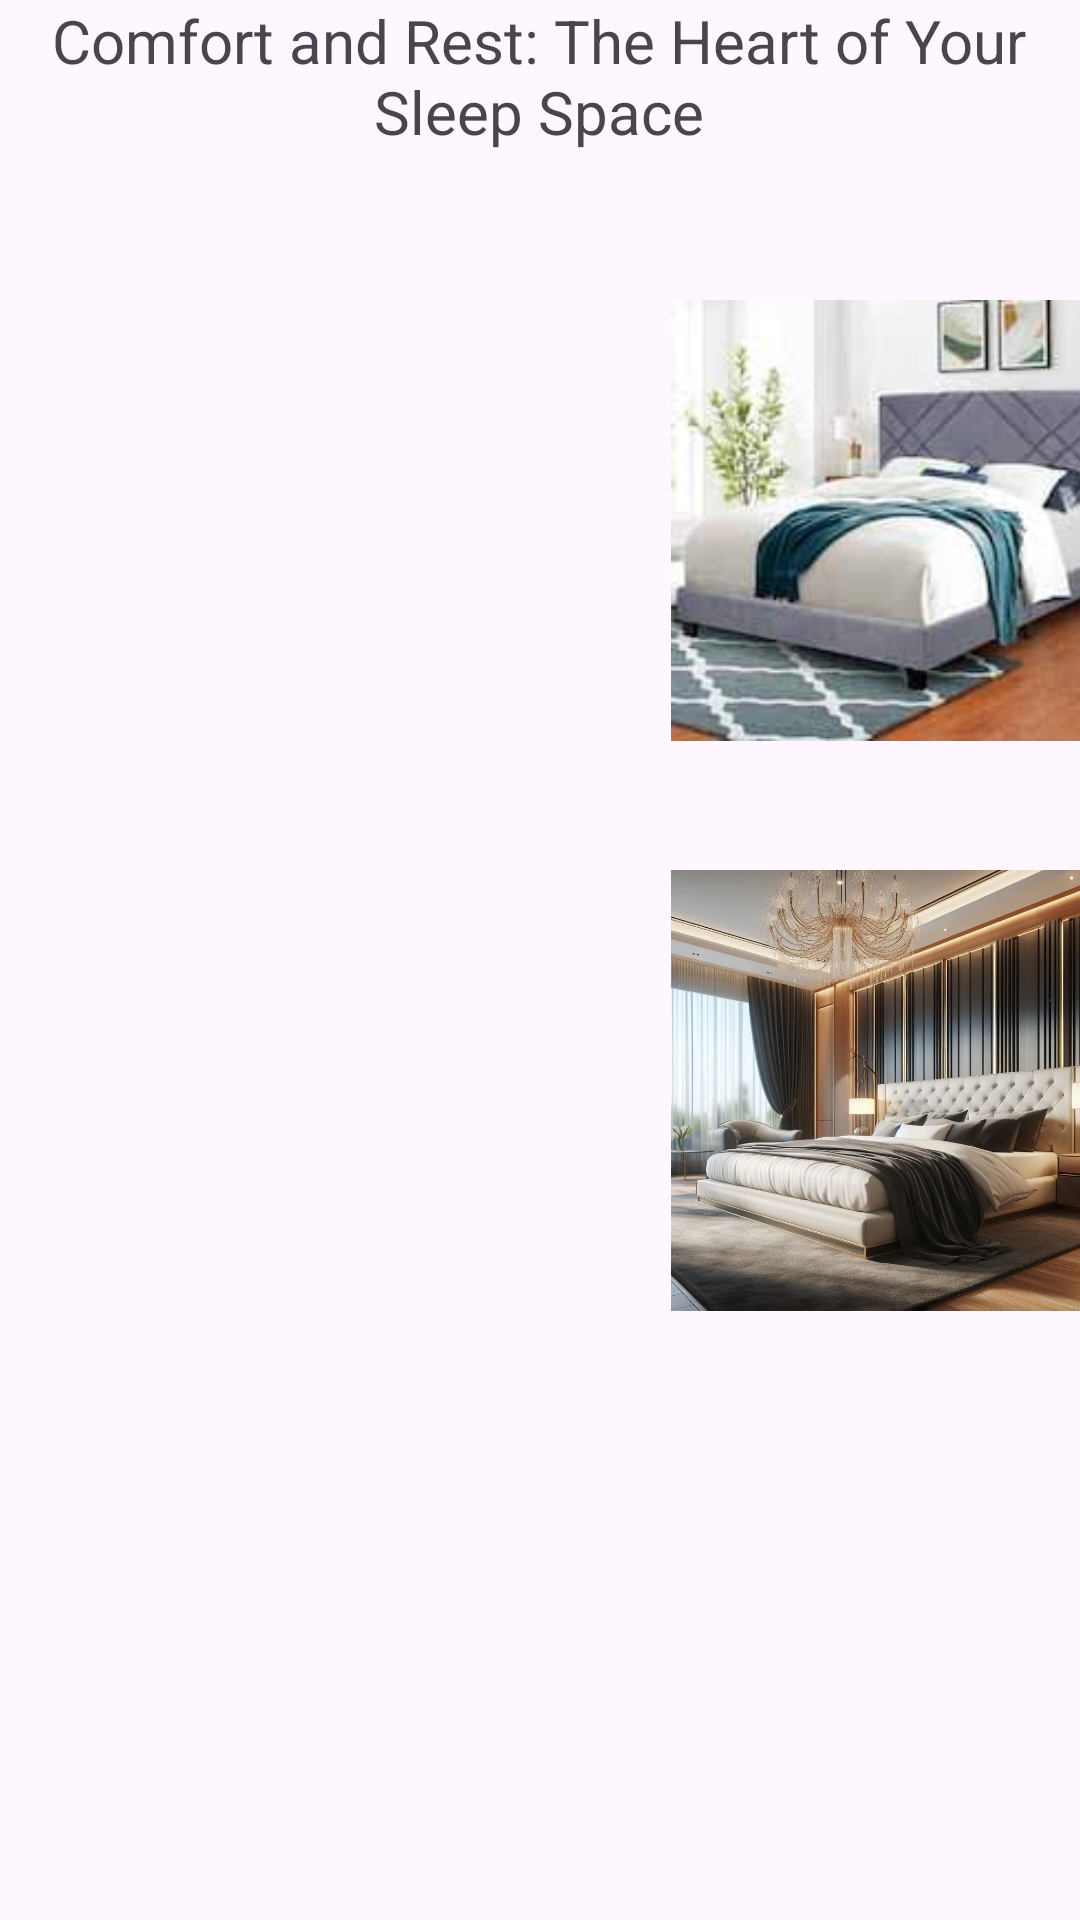

The Android layout XML behind this screen, and the referenced resources:
<!-- AndroidManifest.xml: application theme Theme.HomeDecorApp -->
<!-- res/layout/fragment_bed_.xml -->
<?xml version="1.0" encoding="utf-8"?>
<FrameLayout xmlns:android="http://schemas.android.com/apk/res/android"
    xmlns:app="http://schemas.android.com/apk/res-auto"
    xmlns:tools="http://schemas.android.com/tools"
    android:layout_width="match_parent"
    android:layout_height="match_parent"
    tools:context=".Bed_Fragment">

    <TextView
        android:id="@+id/textView"
        android:layout_width="353dp"
        android:layout_height="wrap_content"
        android:layout_gravity="center_horizontal"
        android:gravity="center"
        android:text="Comfort and Rest: The Heart of Your Sleep Space"
        android:textSize="20dp" />

    <ImageView
        android:id="@+id/bedImage01"
        android:layout_width="154dp"
        android:layout_height="147dp"
        android:layout_marginStart="30dp"
        android:layout_marginTop="100dp"
        android:src="@drawable/bed1" />

    <ImageView
        android:id="@+id/bedImage02"
        android:layout_width="154dp"
        android:layout_height="147dp"
        android:layout_marginStart="220dp"
        android:layout_marginTop="100dp"
        android:src="@drawable/bed2" />

    <ImageView
        android:id="@+id/bedImage03"
        android:layout_width="154dp"
        android:layout_height="147dp"
        android:layout_marginStart="30dp"
        android:layout_marginTop="290dp"
        android:src="@drawable/bed3" />

    <ImageView
        android:id="@+id/bedImage04"
        android:layout_width="154dp"
        android:layout_height="147dp"
        android:layout_marginStart="220dp"
        android:layout_marginTop="290dp"
        android:src="@drawable/bed5" />

</FrameLayout>
<!-- resources referenced by this layout -->
<resources>
  <!-- drawable bed2: jpg bitmap (drawable, 6362 bytes) -->
  <!-- drawable bed5: jpg bitmap (drawable, 118156 bytes) -->
  <style name="Theme.HomeDecorApp" parent="Base.Theme.HomeDecorApp" />
  <style name="Base.Theme.HomeDecorApp" parent="Theme.Material3.DayNight.NoActionBar">
          
          
      </style>
</resources>
